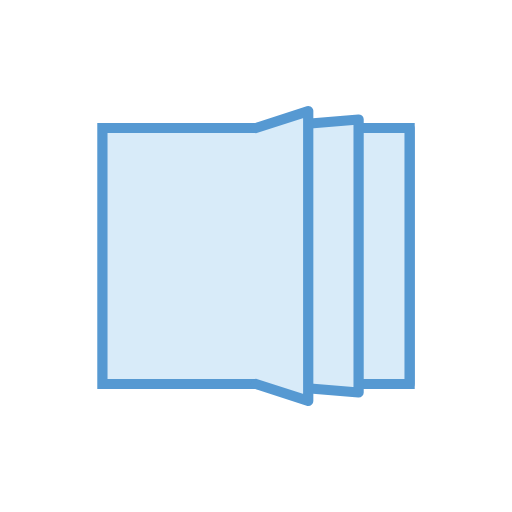
t = 0.00 s
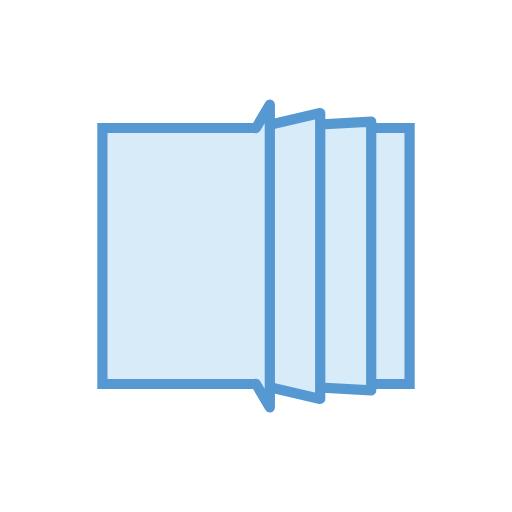
t = 0.13 s
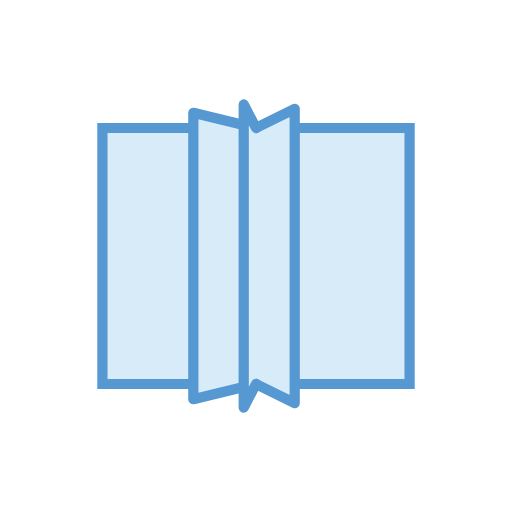
t = 0.37 s
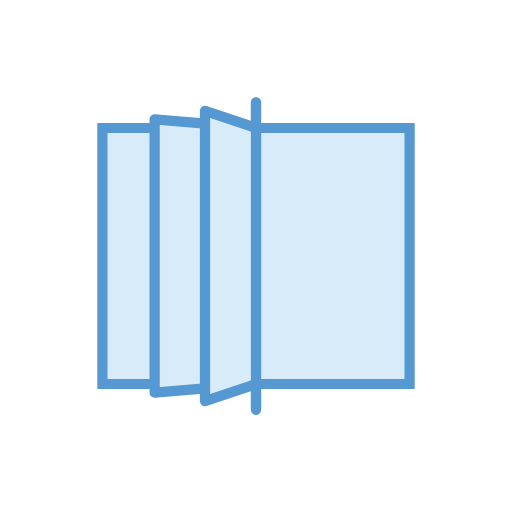
t = 0.50 s
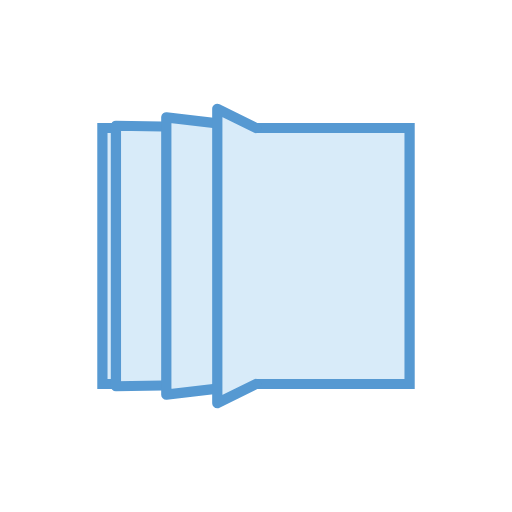
t = 0.63 s
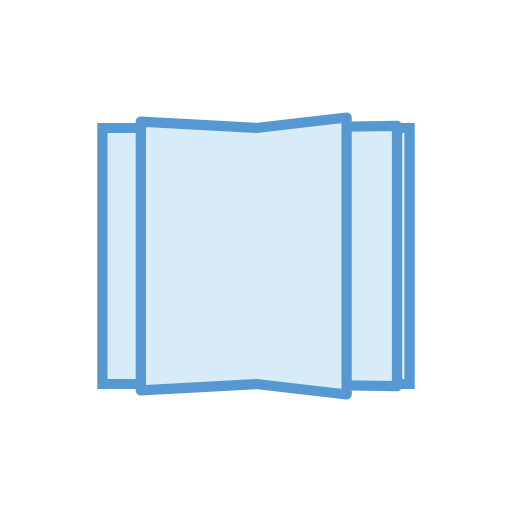
t = 0.88 s

The animated SVG that drew these frames (rendered in a browser with its animation timeline set to each time). Animation: 12 SMIL elements (animate=12); one cycle of 1.00 s, repeats indefinitely.

<?xml version="1.0" encoding="utf-8"?>
<svg xmlns="http://www.w3.org/2000/svg" xmlns:xlink="http://www.w3.org/1999/xlink" style="margin: auto; background: white; display: block; shape-rendering: auto;" width="200px" height="200px" viewBox="0 0 100 100" preserveAspectRatio="xMidYMid">
<path d="M20 25L80 25L80 75L20 75Z" fill="#d8ebf9" stroke="#5699d2" stroke-width="2"></path><path d="M50 25L80 25L80 75L50 75" fill="#d8ebf9" stroke="#5699d2" stroke-width="2" stroke-linejoin="round" stroke-linecap="round">
  <animate attributeName="d" dur="1s" repeatCount="indefinite" begin="0s" keyTimes="0;0.5;0.501;1" values="M50 25L80 25L80 75L50 75;M50 25L50 20L50 80L50 75;M50 25L80 25L80 75L50 75;M50 25L80 25L80 75L50 75"></animate>
  <animate attributeName="opacity" dur="1s" repeatCount="indefinite" begin="0s" keyTimes="0;0.5;0.5001;1" values="1;1;0;0"></animate>
</path><path d="M50 25L80 25L80 75L50 75" fill="#d8ebf9" stroke="#5699d2" stroke-width="2" stroke-linejoin="round" stroke-linecap="round">
  <animate attributeName="d" dur="1s" repeatCount="indefinite" begin="-0.166s" keyTimes="0;0.5;0.501;1" values="M50 25L80 25L80 75L50 75;M50 25L50 20L50 80L50 75;M50 25L80 25L80 75L50 75;M50 25L80 25L80 75L50 75"></animate>
  <animate attributeName="opacity" dur="1s" repeatCount="indefinite" begin="-0.166s" keyTimes="0;0.5;0.5001;1" values="1;1;0;0"></animate>
</path><path d="M50 25L80 25L80 75L50 75" fill="#d8ebf9" stroke="#5699d2" stroke-width="2" stroke-linejoin="round" stroke-linecap="round">
  <animate attributeName="d" dur="1s" repeatCount="indefinite" begin="-0.33s" keyTimes="0;0.5;0.501;1" values="M50 25L80 25L80 75L50 75;M50 25L50 20L50 80L50 75;M50 25L80 25L80 75L50 75;M50 25L80 25L80 75L50 75"></animate>
  <animate attributeName="opacity" dur="1s" repeatCount="indefinite" begin="-0.33s" keyTimes="0;0.5;0.5001;1" values="1;1;0;0"></animate>
</path><path d="M50 25L80 25L80 75L50 75" fill="#d8ebf9" stroke="#5699d2" stroke-width="2" stroke-linejoin="round" stroke-linecap="round">
  <animate attributeName="d" dur="1s" repeatCount="indefinite" begin="-0.33s" keyTimes="0;0.499;0.5;1" values="M50 25L20 25L20 75L50 75;M50 25L20 25L20 75L50 75;M50 25L50 20L50 80L50 75;M50 25L20 25L20 75L50 75"></animate>
  <animate attributeName="opacity" dur="1s" repeatCount="indefinite" begin="-0.33s" keyTimes="0;0.4999;0.5;1" values="0;0;1;1"></animate>
</path><path d="M50 25L80 25L80 75L50 75" fill="#d8ebf9" stroke="#5699d2" stroke-width="2" stroke-linejoin="round" stroke-linecap="round">
  <animate attributeName="d" dur="1s" repeatCount="indefinite" begin="-0.166s" keyTimes="0;0.499;0.5;1" values="M50 25L20 25L20 75L50 75;M50 25L20 25L20 75L50 75;M50 25L50 20L50 80L50 75;M50 25L20 25L20 75L50 75"></animate>
  <animate attributeName="opacity" dur="1s" repeatCount="indefinite" begin="-0.166s" keyTimes="0;0.4999;0.5;1" values="0;0;1;1"></animate>
</path><path d="M50 25L80 25L80 75L50 75" fill="#d8ebf9" stroke="#5699d2" stroke-width="2" stroke-linejoin="round" stroke-linecap="round">
  <animate attributeName="d" dur="1s" repeatCount="indefinite" begin="0s" keyTimes="0;0.499;0.5;1" values="M50 25L20 25L20 75L50 75;M50 25L20 25L20 75L50 75;M50 25L50 20L50 80L50 75;M50 25L20 25L20 75L50 75"></animate>
  <animate attributeName="opacity" dur="1s" repeatCount="indefinite" begin="0s" keyTimes="0;0.4999;0.5;1" values="0;0;1;1"></animate>
</path>
<!-- [ldio] generated by https://loading.io/ --></svg>